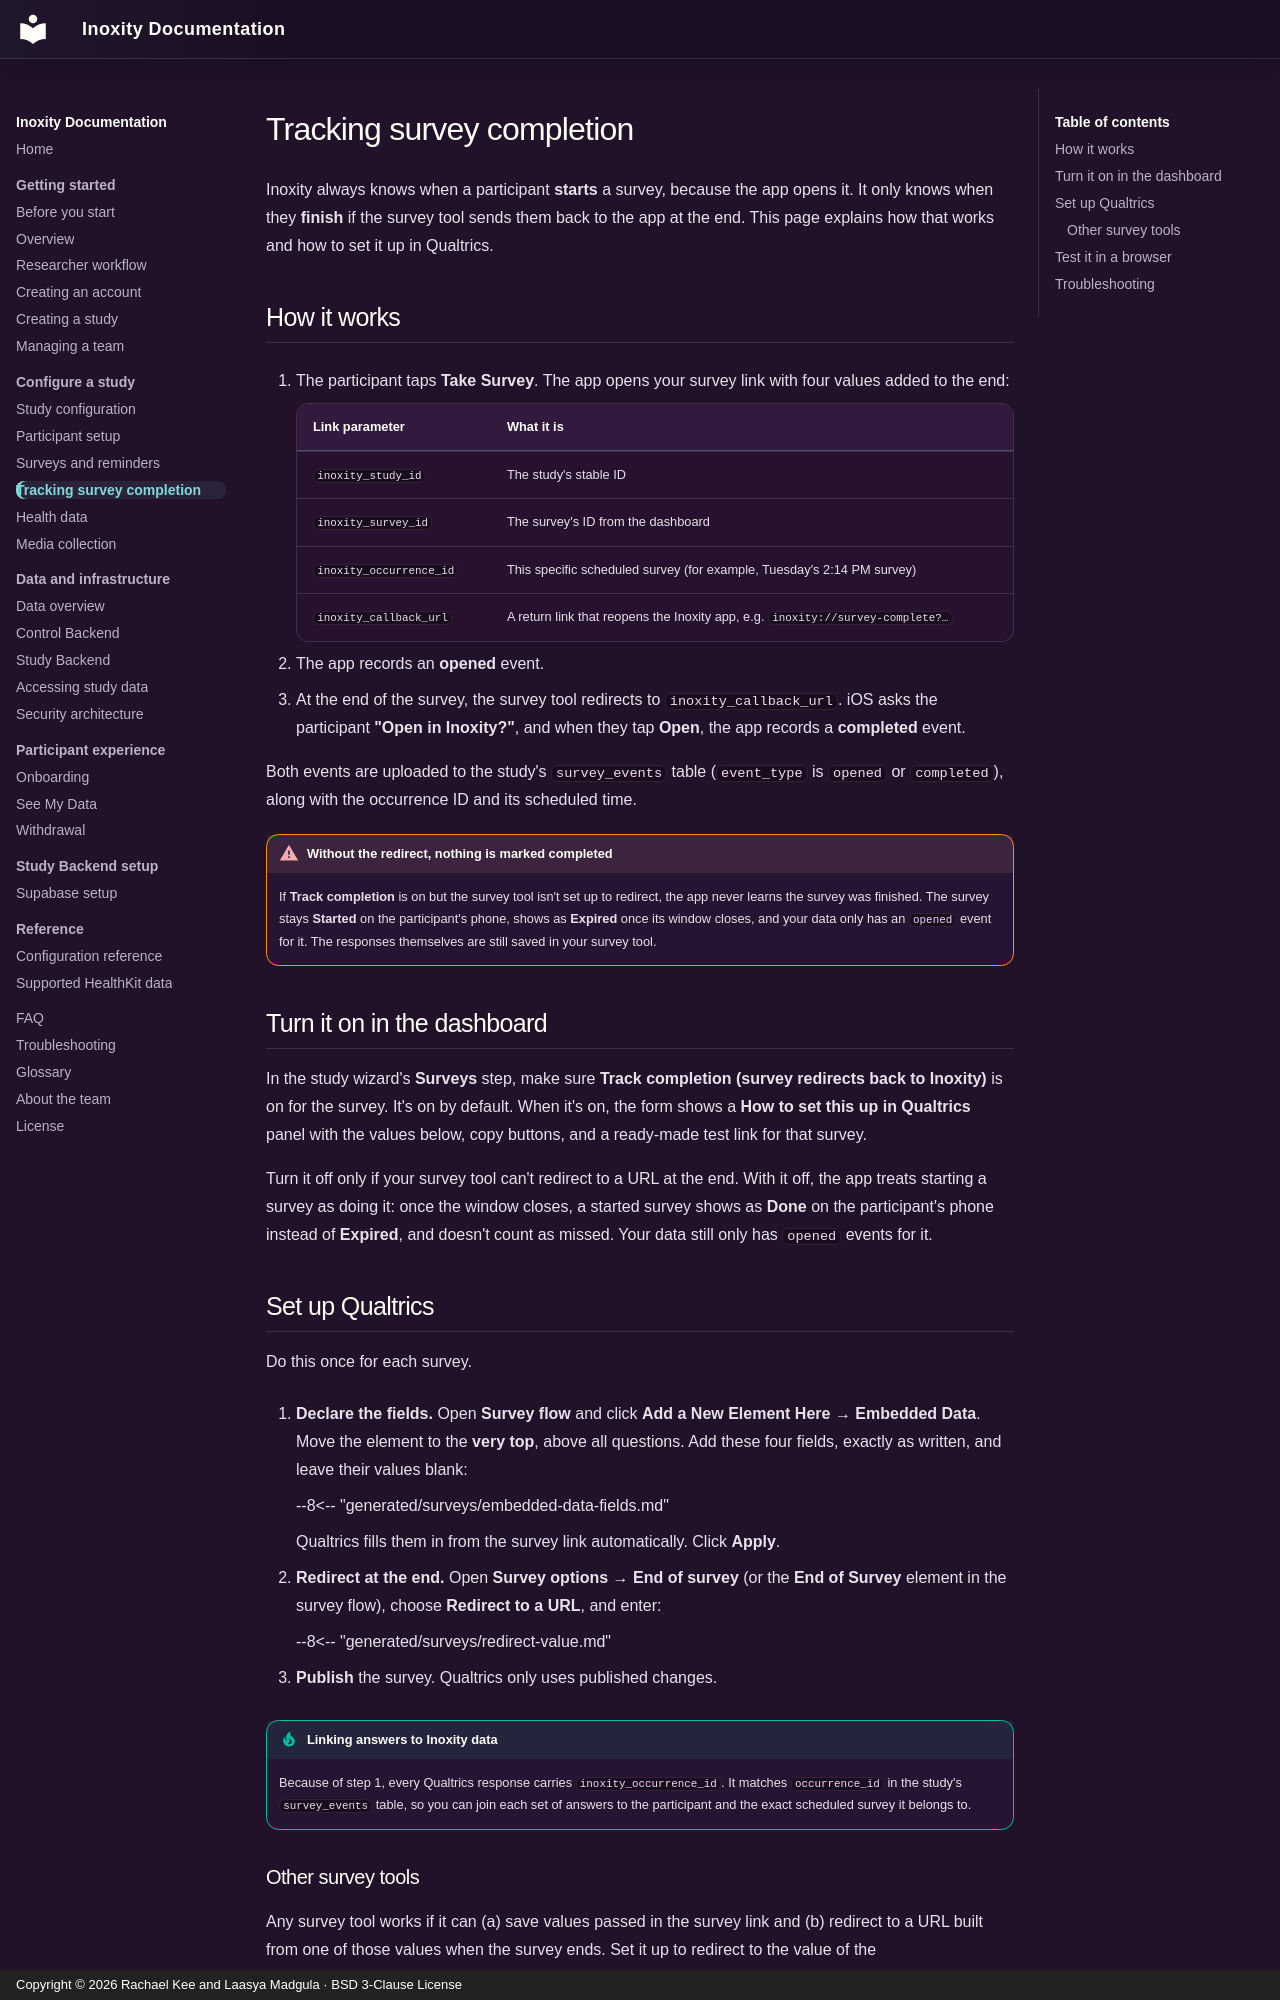

repository: inoxity/inoxity-dashboard · page: studies/survey-completion-tracking/index.html · generator: mkdocs · copyright: Copyright © 2026 Rachael Kee and Laasya Madgula · BSD 3-Clause License

# Tracking survey completion

Inoxity always knows when a participant **starts** a survey, because the app opens it. It only knows when they **finish** if the survey tool sends them back to the app at the end. This page explains how that works and how to set it up in Qualtrics.

## How it works

1. The participant taps **Take Survey**. The app opens your survey link with four values added to the end:

    | Link parameter | What it is |
    |---|---|
    | `inoxity_study_id` | The study's stable ID |
    | `inoxity_survey_id` | The survey's ID from the dashboard |
    | `inoxity_occurrence_id` | This specific scheduled survey (for example, Tuesday's 2:14 PM survey) |
    | `inoxity_callback_url` | A return link that reopens the Inoxity app, e.g. `inoxity://survey-complete?…` |

2. The app records an **opened** event.
3. At the end of the survey, the survey tool redirects to `inoxity_callback_url`. iOS asks the participant **"Open in Inoxity?"**, and when they tap **Open**, the app records a **completed** event.

Both events are uploaded to the study's `survey_events` table (`event_type` is `opened` or `completed`), along with the occurrence ID and its scheduled time.

!!! warning "Without the redirect, nothing is marked completed"
    If **Track completion** is on but the survey tool isn't set up to redirect, the app never learns the survey was finished. The survey stays **Started** on the participant's phone, shows as **Expired** once its window closes, and your data only has an `opened` event for it. The responses themselves are still saved in your survey tool.

## Turn it on in the dashboard

In the study wizard's **Surveys** step, make sure **Track completion (survey redirects back to Inoxity)** is on for the survey. It's on by default. When it's on, the form shows a **How to set this up in Qualtrics** panel with the values below, copy buttons, and a ready-made test link for that survey.

Turn it off only if your survey tool can't redirect to a URL at the end. With it off, the app treats starting a survey as doing it: once the window closes, a started survey shows as **Done** on the participant's phone instead of **Expired**, and doesn't count as missed. Your data still only has `opened` events for it.

## Set up Qualtrics

Do this once for each survey.

1. **Declare the fields.** Open **Survey flow** and click **Add a New Element Here → Embedded Data**. Move the element to the **very top**, above all questions. Add these four fields, exactly as written, and leave their values blank:

    --8<-- "generated/surveys/embedded-data-fields.md"

    Qualtrics fills them in from the survey link automatically. Click **Apply**.

2. **Redirect at the end.** Open **Survey options → End of survey** (or the **End of Survey** element in the survey flow), choose **Redirect to a URL**, and enter:

    --8<-- "generated/surveys/redirect-value.md"

3. **Publish** the survey. Qualtrics only uses published changes.

!!! tip "Linking answers to Inoxity data"
    Because of step 1, every Qualtrics response carries `inoxity_occurrence_id`. It matches `occurrence_id` in the study's `survey_events` table, so you can join each set of answers to the participant and the exact scheduled survey it belongs to.
